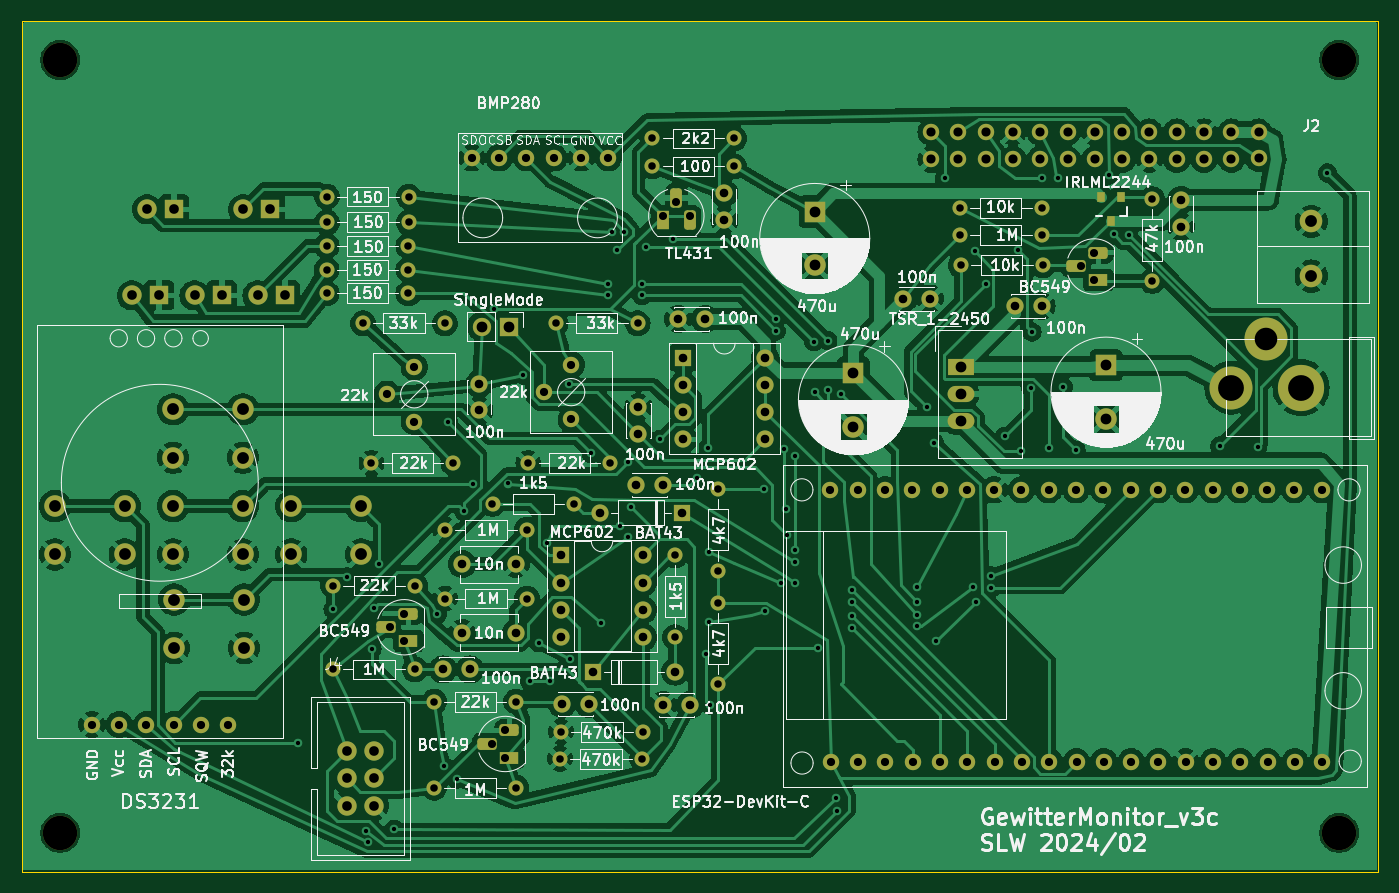
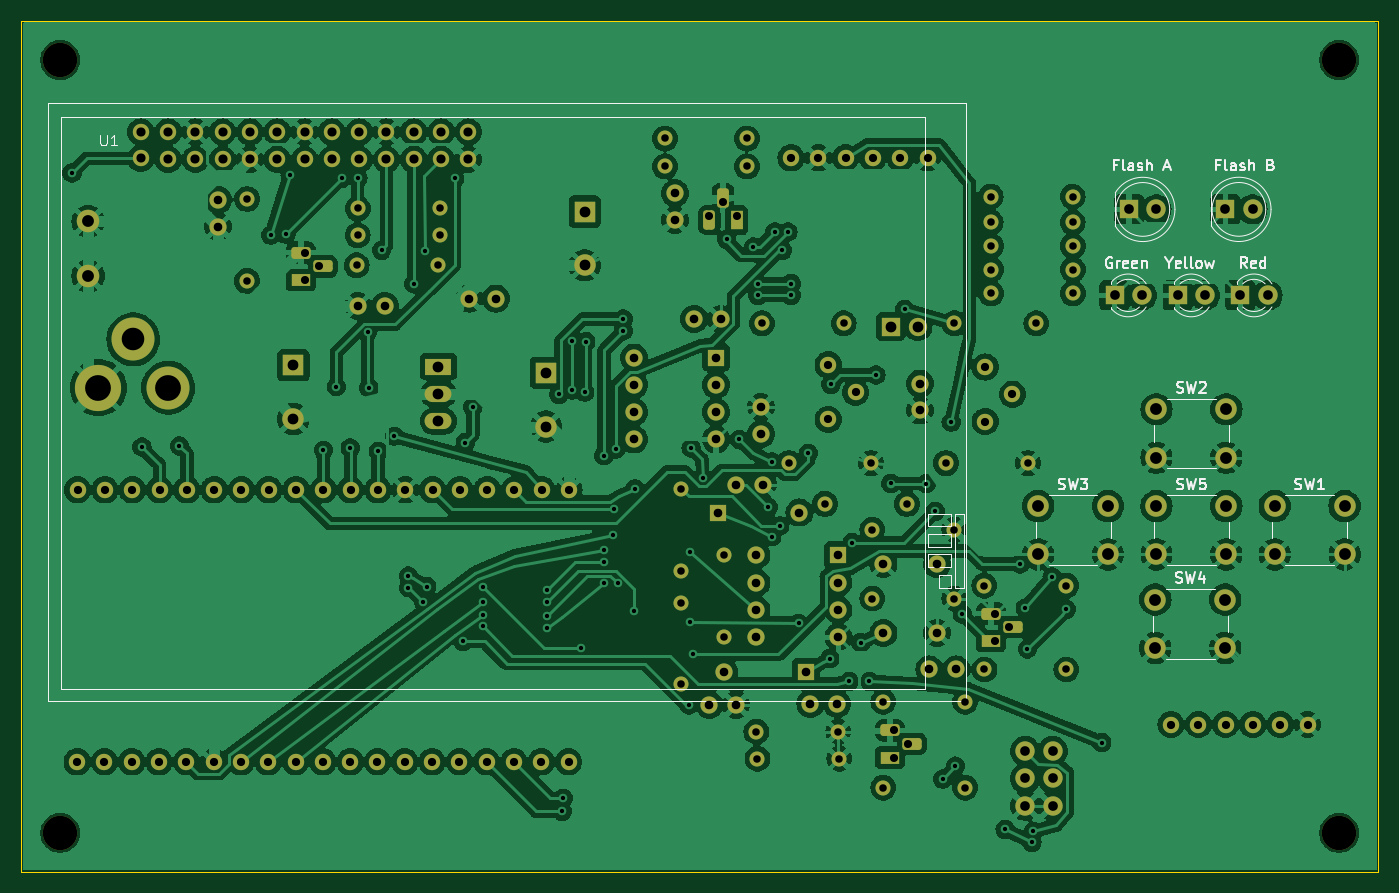
Circuit board: 11 layer files. Board 126.2 x 79.1 mm.
- bottom_copper: GewitterMonitor-B_Cu.gbr (446320 bytes)
- bottom_mask: GewitterMonitor-B_Mask.gbr (9826 bytes)
- paste: GewitterMonitor-B_Paste.gbr (458 bytes)
- bottom_silk: GewitterMonitor-B_Silkscreen.gbr (24044 bytes)
- outline: GewitterMonitor-Edge_Cuts.gbr (610 bytes)
- top_copper: GewitterMonitor-F_Cu.gbr (305528 bytes)
- top_mask: GewitterMonitor-F_Mask.gbr (9951 bytes)
- paste: GewitterMonitor-F_Paste.gbr (583 bytes)
- top_silk: GewitterMonitor-F_Silkscreen.gbr (204826 bytes)
- drill: GewitterMonitor-NPTH.drl (394 bytes)
- drill: GewitterMonitor-PTH.drl (6369 bytes)

=== bottom_copper: GewitterMonitor-B_Cu.gbr (446320 bytes, source omitted) ===
=== bottom_mask: GewitterMonitor-B_Mask.gbr (9826 bytes, source omitted) ===
=== paste: GewitterMonitor-B_Paste.gbr ===
%TF.GenerationSoftware,KiCad,Pcbnew,8.0.1*%
%TF.CreationDate,2024-07-18T08:08:07+02:00*%
%TF.ProjectId,GewitterMonitor,47657769-7474-4657-924d-6f6e69746f72,rev?*%
%TF.SameCoordinates,Original*%
%TF.FileFunction,Paste,Bot*%
%TF.FilePolarity,Positive*%
%FSLAX46Y46*%
G04 Gerber Fmt 4.6, Leading zero omitted, Abs format (unit mm)*
G04 Created by KiCad (PCBNEW 8.0.1) date 2024-07-18 08:08:07*
%MOMM*%
%LPD*%
G01*
G04 APERTURE LIST*
G04 APERTURE END LIST*
M02*

=== bottom_silk: GewitterMonitor-B_Silkscreen.gbr (24044 bytes, source omitted) ===
=== outline: GewitterMonitor-Edge_Cuts.gbr ===
%TF.GenerationSoftware,KiCad,Pcbnew,8.0.1*%
%TF.CreationDate,2024-07-18T08:08:08+02:00*%
%TF.ProjectId,GewitterMonitor,47657769-7474-4657-924d-6f6e69746f72,rev?*%
%TF.SameCoordinates,Original*%
%TF.FileFunction,Profile,NP*%
%FSLAX46Y46*%
G04 Gerber Fmt 4.6, Leading zero omitted, Abs format (unit mm)*
G04 Created by KiCad (PCBNEW 8.0.1) date 2024-07-18 08:08:08*
%MOMM*%
%LPD*%
G01*
G04 APERTURE LIST*
%TA.AperFunction,Profile*%
%ADD10C,0.100000*%
%TD*%
G04 APERTURE END LIST*
D10*
X55800000Y-18900000D02*
X182000000Y-18900000D01*
X182000000Y-98000000D01*
X55800000Y-98000000D01*
X55800000Y-18900000D01*
M02*

=== top_copper: GewitterMonitor-F_Cu.gbr (305528 bytes, source omitted) ===
=== top_mask: GewitterMonitor-F_Mask.gbr (9951 bytes, source omitted) ===
=== paste: GewitterMonitor-F_Paste.gbr ===
%TF.GenerationSoftware,KiCad,Pcbnew,8.0.1*%
%TF.CreationDate,2024-07-18T08:08:07+02:00*%
%TF.ProjectId,GewitterMonitor,47657769-7474-4657-924d-6f6e69746f72,rev?*%
%TF.SameCoordinates,Original*%
%TF.FileFunction,Paste,Top*%
%TF.FilePolarity,Positive*%
%FSLAX46Y46*%
G04 Gerber Fmt 4.6, Leading zero omitted, Abs format (unit mm)*
G04 Created by KiCad (PCBNEW 8.0.1) date 2024-07-18 08:08:07*
%MOMM*%
%LPD*%
G01*
G04 APERTURE LIST*
%ADD10R,0.800000X1.000000*%
G04 APERTURE END LIST*
D10*
%TO.C,Q1*%
X158100000Y-35232323D03*
X156200000Y-35232323D03*
X157150000Y-37432323D03*
%TD*%
M02*

=== top_silk: GewitterMonitor-F_Silkscreen.gbr (204826 bytes, source omitted) ===
=== drill: GewitterMonitor-NPTH.drl ===
M48
; DRILL file {KiCad 8.0.1} date 2024-07-18T08:07:53+0200
; FORMAT={-:-/ absolute / inch / decimal}
; #@! TF.CreationDate,2024-07-18T08:07:53+02:00
; #@! TF.GenerationSoftware,Kicad,Pcbnew,8.0.1
; #@! TF.FileFunction,NonPlated,1,2,NPTH
FMAT,2
INCH
; #@! TA.AperFunction,NonPlated,NPTH,ComponentDrill
T1C0.1260
%
G90
G05
T1
X2.3386Y-0.8858
X2.3386Y-3.7165
X7.0236Y-0.8858
X7.0236Y-3.7165
M30

=== drill: GewitterMonitor-PTH.drl (6369 bytes, source omitted) ===
